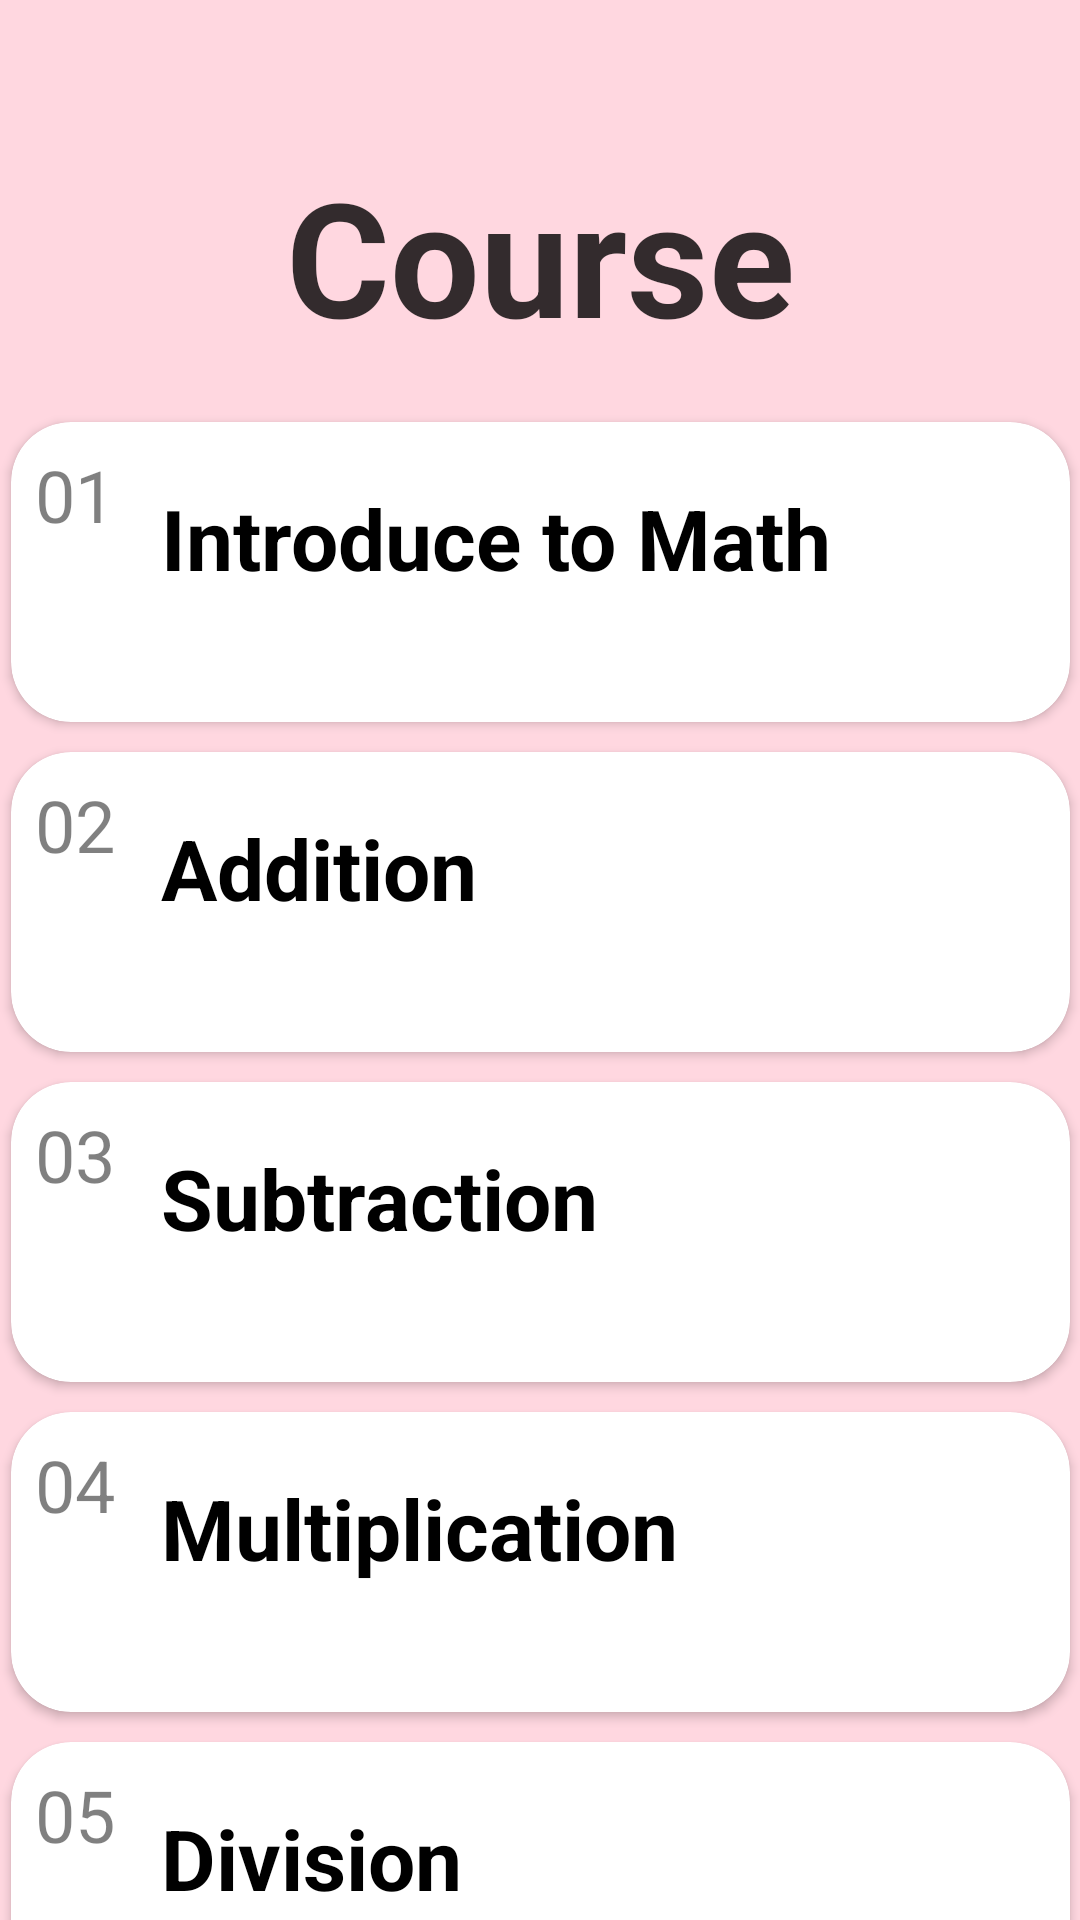

The Android layout XML behind this screen, and the referenced resources:
<!-- AndroidManifest.xml: activity theme AppTheme.NoActionBar.NoActionBar -->
<!-- res/layout/course_main.xml -->
<layout
    xmlns:android="http://schemas.android.com/apk/res/android"
    xmlns:app="http://schemas.android.com/apk/res-auto"
    xmlns:tools="http://schemas.android.com/tools">


    <androidx.constraintlayout.widget.ConstraintLayout
        android:id="@+id/course_main_container"
        android:layout_width="393dp"
        android:layout_height="829dp"
        android:background="@color/bg_course_main_page_color">

        <TextView
            android:id="@+id/course"
            android:layout_width="wrap_content"
            android:layout_height="wrap_content"
            android:layout_marginTop="50dp"
            android:alpha="0.8"
            android:text="@string/course_string"
            android:textColor="@color/black"
            android:textSize="53sp"
            android:textStyle="bold"
            app:layout_constraintEnd_toEndOf="parent"
            app:layout_constraintStart_toStartOf="parent"
            app:layout_constraintTop_toTopOf="parent" />

        <androidx.cardview.widget.CardView
            android:id="@+id/introduce_course"
            android:layout_width="353dp"
            android:layout_height="100dp"
            android:layout_marginStart="20dp"
            android:layout_marginTop="20dp"
            android:layout_marginEnd="20dp"
            android:outlineAmbientShadowColor="@color/black"
            app:cardCornerRadius="20dp"
            app:layout_constraintEnd_toEndOf="parent"
            app:layout_constraintStart_toStartOf="parent"
            app:layout_constraintTop_toBottomOf="@+id/course">


            <TextView
                android:id="@+id/course_number_1"
                android:layout_width="wrap_content"
                android:layout_height="34dp"
                android:layout_marginStart="8dp"
                android:layout_marginTop="8dp"
                android:alpha="0.5"
                android:text="01"
                android:textAlignment="center"
                android:textColor="#000000"
                android:textSize="24sp" />

            <TextView
                android:id="@+id/course_title_1"
                android:layout_width="wrap_content"
                android:layout_height="wrap_content"
                android:layout_marginStart="50dp"
                android:layout_marginTop="20dp"
                android:text="@string/course_1_title_text"
                android:textColor="#000000"
                android:textSize="28sp"
                android:textStyle="bold" />

            <ImageButton
                android:id="@+id/course_arrow_1"
                android:layout_width="48dp"
                android:layout_height="48dp"
                android:layout_marginStart="300dp"
                android:layout_marginTop="25dp"
                android:backgroundTint="@color/white"
                android:contentDescription="@string/course_1_descript"
                app:srcCompat="@drawable/ic_arrow_left" />

        </androidx.cardview.widget.CardView>

        <androidx.cardview.widget.CardView
            android:id="@+id/addition_course"
            android:layout_width="353dp"
            android:layout_height="100dp"
            android:layout_marginTop="10dp"
            app:cardCornerRadius="20dp"
            app:layout_constraintEnd_toEndOf="@+id/introduce_course"
            app:layout_constraintStart_toStartOf="@+id/introduce_course"
            app:layout_constraintTop_toBottomOf="@+id/introduce_course">

            <TextView
                android:id="@+id/normal_puzzle_number"
                android:layout_width="wrap_content"
                android:layout_height="34dp"
                android:layout_marginStart="8dp"
                android:layout_marginTop="8dp"
                android:alpha="0.5"
                android:text="02"
                android:textAlignment="center"
                android:textColor="#000000"
                android:textSize="24sp" />

            <TextView
                android:id="@+id/course_title_2"
                android:layout_width="wrap_content"
                android:layout_height="wrap_content"
                android:layout_marginStart="50dp"
                android:layout_marginTop="20dp"
                android:text="@string/course_2_title_text"
                android:textColor="#000000"
                android:textSize="28sp"
                android:textStyle="bold" />

            <ImageButton
                android:id="@+id/course_arrow_2"
                android:layout_width="48dp"
                android:layout_height="48dp"
                android:layout_marginStart="300dp"
                android:layout_marginTop="25dp"
                android:backgroundTint="@color/white"
                android:contentDescription="@string/course_2_descript"
                app:srcCompat="@drawable/ic_arrow_left" />

        </androidx.cardview.widget.CardView>

        <androidx.cardview.widget.CardView
            android:id="@+id/subtraction_course"
            android:layout_width="353dp"
            android:layout_height="100dp"
            android:layout_marginTop="10dp"
            android:outlineAmbientShadowColor="@color/black"
            app:cardCornerRadius="20dp"
            app:layout_constraintEnd_toEndOf="@+id/addition_course"
            app:layout_constraintStart_toStartOf="@+id/addition_course"
            app:layout_constraintTop_toBottomOf="@+id/addition_course">

            <TextView
                android:id="@+id/course_number_3"
                android:layout_width="wrap_content"
                android:layout_height="34dp"
                android:layout_marginStart="8dp"
                android:layout_marginTop="8dp"
                android:layout_marginBottom="16dp"
                android:alpha="0.5"
                android:text="03"
                android:textAlignment="center"
                android:textColor="#000000"
                android:textSize="24sp" />

            <TextView
                android:id="@+id/course_title_3"
                android:layout_width="wrap_content"
                android:layout_height="wrap_content"
                android:layout_marginStart="50dp"
                android:layout_marginTop="20dp"
                android:text="@string/course_3_title_text"
                android:textColor="#000000"
                android:textSize="28sp"
                android:textStyle="bold" />

            <ImageButton
                android:id="@+id/course_arrow_3"
                android:layout_width="48dp"
                android:layout_height="48dp"
                android:layout_marginStart="300dp"
                android:layout_marginTop="25dp"
                android:backgroundTint="@color/white"
                android:contentDescription="@string/course_3_descript"
                app:srcCompat="@drawable/ic_arrow_left" />

        </androidx.cardview.widget.CardView>

        <androidx.cardview.widget.CardView
            android:id="@+id/multiplication_course"
            android:layout_width="353dp"
            android:layout_height="100dp"
            android:layout_marginTop="10dp"
            android:outlineAmbientShadowColor="@color/black"
            app:cardCornerRadius="20dp"
            app:layout_constraintEnd_toEndOf="@+id/subtraction_course"
            app:layout_constraintStart_toStartOf="@+id/subtraction_course"
            app:layout_constraintTop_toBottomOf="@+id/subtraction_course">

            <TextView
                android:id="@+id/course_number_4"
                android:layout_width="wrap_content"
                android:layout_height="34dp"
                android:layout_marginStart="8dp"
                android:layout_marginTop="8dp"
                android:alpha="0.5"
                android:text="04"
                android:textAlignment="center"
                android:textColor="#000000"
                android:textSize="24sp" />

            <TextView
                android:id="@+id/course_title_4"
                android:layout_width="wrap_content"
                android:layout_height="wrap_content"
                android:layout_marginStart="50dp"
                android:layout_marginTop="20dp"
                android:text="@string/course_4_title_text"
                android:textColor="#000000"
                android:textSize="28sp"
                android:textStyle="bold"
                app:cardCornerRadius="10dp" />

            <ImageButton
                android:id="@+id/course_arrow_4"
                android:layout_width="48dp"
                android:layout_height="48dp"
                android:layout_marginStart="300dp"
                android:layout_marginTop="25dp"
                android:backgroundTint="@color/white"
                android:contentDescription="@string/course_4_descript"
                app:srcCompat="@drawable/ic_arrow_left" />

        </androidx.cardview.widget.CardView>

        <androidx.cardview.widget.CardView
            android:id="@+id/division_course"
            android:layout_width="353dp"
            android:layout_height="100dp"
            android:layout_marginTop="10dp"
            android:outlineAmbientShadowColor="@color/black"
            app:cardCornerRadius="20dp"
            app:layout_constraintEnd_toEndOf="@+id/multiplication_course"
            app:layout_constraintStart_toStartOf="@+id/multiplication_course"
            app:layout_constraintTop_toBottomOf="@+id/multiplication_course">

            <TextView
                android:id="@+id/course_number_5"
                android:layout_width="wrap_content"
                android:layout_height="34dp"
                android:layout_marginStart="8dp"
                android:layout_marginTop="8dp"
                android:alpha="0.5"
                android:text="05"
                android:textAlignment="center"
                android:textColor="#000000"
                android:textSize="24sp" />

            <TextView
                android:id="@+id/course_title_5"
                android:layout_width="wrap_content"
                android:layout_height="wrap_content"
                android:layout_marginStart="50dp"
                android:layout_marginTop="20dp"
                android:text="@string/course_5_title_text"
                android:textColor="#000000"
                android:textSize="28sp"
                android:textStyle="bold" />

            <ImageButton
                android:id="@+id/course_arrow_5"
                android:layout_width="48dp"
                android:layout_height="48dp"
                android:layout_marginStart="300dp"
                android:layout_marginTop="25dp"
                android:backgroundTint="@color/white"
                android:contentDescription="@string/course_5_descript"
                app:srcCompat="@drawable/ic_arrow_left" />

        </androidx.cardview.widget.CardView>

    </androidx.constraintlayout.widget.ConstraintLayout>

</layout>
<!-- resources referenced by this layout -->
<resources>
  <color name="bg_course_main_page_color">#FFD7E0</color>
  <color name="black">#000000</color>
  <color name="white">#FFFFFF</color>
  <string name="course_1_descript">go to introduce to math</string>
  <string name="course_1_title_text">Introduce to Math</string>
  <string name="course_2_descript">go to addition</string>
  <string name="course_2_title_text">Addition</string>
  <string name="course_3_descript">go to subtraction</string>
  <string name="course_3_title_text">Subtraction</string>
  <string name="course_4_descript">go to multiplication</string>
  <string name="course_4_title_text">Multiplication</string>
  <string name="course_5_descript">go to division</string>
  <string name="course_5_title_text">Division</string>
  <string name="course_string">Course</string>
  <style name="AppTheme.NoActionBar.NoActionBar">
          <item name="windowActionBar">false</item>
          <item name="windowNoTitle">true</item>
      </style>
</resources>
